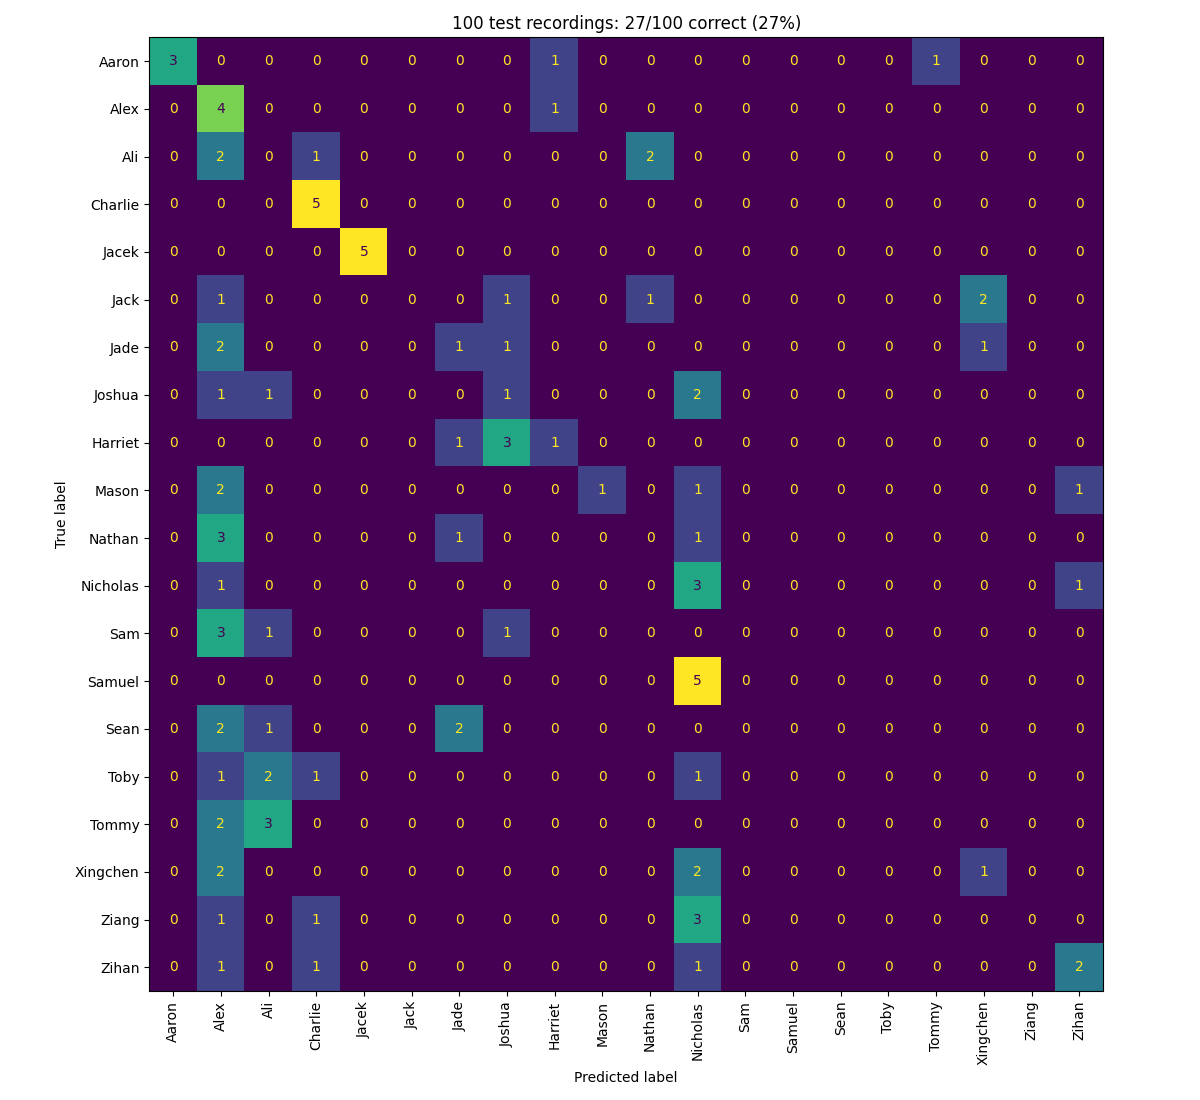

The file beside this chart, header and first rows:
3, 0, 0, 0, 0, 0, 0, 0, 1, 0, 0, 0, 0, 0, 0, 0, 1, 0, 0, 0
0, 4, 0, 0, 0, 0, 0, 0, 1, 0, 0, 0, 0, 0, 0, 0, 0, 0, 0, 0
0, 2, 0, 1, 0, 0, 0, 0, 0, 0, 2, 0, 0, 0, 0, 0, 0, 0, 0, 0
0, 0, 0, 5, 0, 0, 0, 0, 0, 0, 0, 0, 0, 0, 0, 0, 0, 0, 0, 0
0, 0, 0, 0, 5, 0, 0, 0, 0, 0, 0, 0, 0, 0, 0, 0, 0, 0, 0, 0
0, 1, 0, 0, 0, 0, 0, 1, 0, 0, 1, 0, 0, 0, 0, 0, 0, 2, 0, 0
0, 2, 0, 0, 0, 0, 1, 1, 0, 0, 0, 0, 0, 0, 0, 0, 0, 1, 0, 0
0, 1, 1, 0, 0, 0, 0, 1, 0, 0, 0, 2, 0, 0, 0, 0, 0, 0, 0, 0
0, 0, 0, 0, 0, 0, 1, 3, 1, 0, 0, 0, 0, 0, 0, 0, 0, 0, 0, 0
0, 2, 0, 0, 0, 0, 0, 0, 0, 1, 0, 1, 0, 0, 0, 0, 0, 0, 0, 1
0, 3, 0, 0, 0, 0, 1, 0, 0, 0, 0, 1, 0, 0, 0, 0, 0, 0, 0, 0
0, 1, 0, 0, 0, 0, 0, 0, 0, 0, 0, 3, 0, 0, 0, 0, 0, 0, 0, 1
0, 3, 1, 0, 0, 0, 0, 1, 0, 0, 0, 0, 0, 0, 0, 0, 0, 0, 0, 0
0, 0, 0, 0, 0, 0, 0, 0, 0, 0, 0, 5, 0, 0, 0, 0, 0, 0, 0, 0
0, 2, 1, 0, 0, 0, 2, 0, 0, 0, 0, 0, 0, 0, 0, 0, 0, 0, 0, 0
0, 1, 2, 1, 0, 0, 0, 0, 0, 0, 0, 1, 0, 0, 0, 0, 0, 0, 0, 0
0, 2, 3, 0, 0, 0, 0, 0, 0, 0, 0, 0, 0, 0, 0, 0, 0, 0, 0, 0
0, 2, 0, 0, 0, 0, 0, 0, 0, 0, 0, 2, 0, 0, 0, 0, 0, 1, 0, 0
0, 1, 0, 1, 0, 0, 0, 0, 0, 0, 0, 3, 0, 0, 0, 0, 0, 0, 0, 0
0, 1, 0, 1, 0, 0, 0, 0, 0, 0, 0, 1, 0, 0, 0, 0, 0, 0, 0, 2
